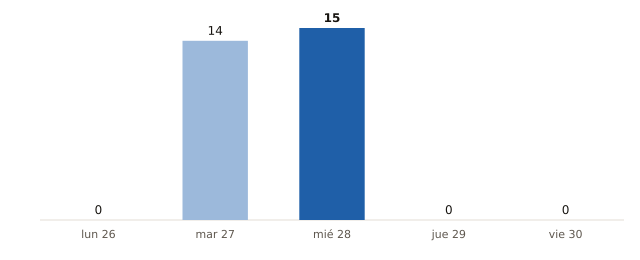

The table this chart was drawn from, first rows:
fecha, municipios_prob_90_o_mas
2026-10-26, 0
2026-10-27, 14
2026-10-28, 15
2026-10-29, 0
2026-10-30, 0
